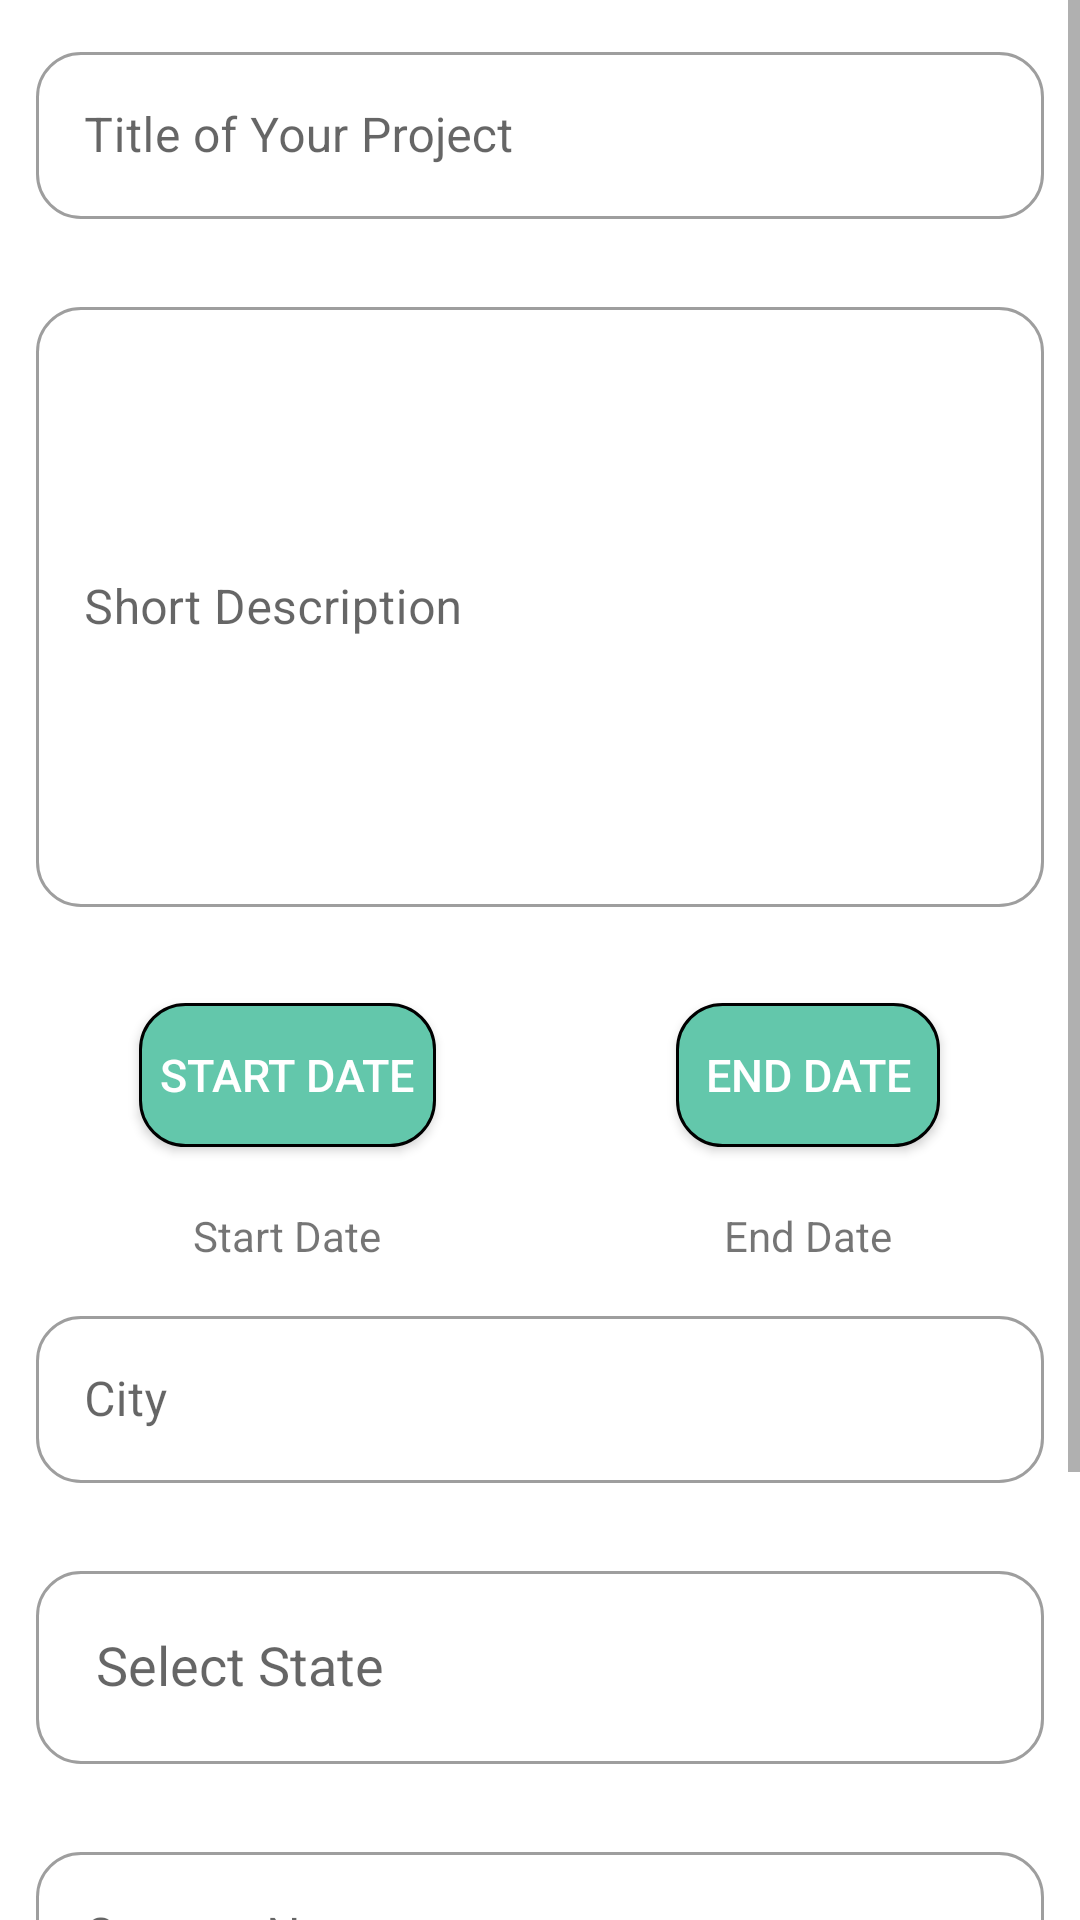

Android layout source for this screen:
<!-- AndroidManifest.xml: application theme Theme.Dev_until_50 -->
<!-- res/layout/activity_project_details.xml -->
<ScrollView android:layout_width="match_parent"
    android:layout_height="match_parent"
    xmlns:android="http://schemas.android.com/apk/res/android">

    <LinearLayout xmlns:android="http://schemas.android.com/apk/res/android"
        xmlns:app="http://schemas.android.com/apk/res-auto"
        xmlns:tools="http://schemas.android.com/tools"
        android:layout_width="match_parent"
        android:layout_height="match_parent"
        tools:context=".MainActivity"
        android:orientation="vertical">

        <com.google.android.material.textfield.TextInputLayout
            android:layout_width="match_parent"
            android:layout_height="wrap_content"
            style="@style/Widget.MaterialComponents.TextInputLayout.OutlinedBox"
            app:boxCornerRadiusBottomEnd="15dp"
            app:boxCornerRadiusBottomStart="15dp"
            app:boxCornerRadiusTopEnd="15dp"
            app:boxCornerRadiusTopStart="15dp"
            android:layout_margin="12dp">

            <EditText
                android:layout_width="match_parent"
                android:layout_height="wrap_content"
                android:hint="Title of Your Project"
                android:id="@+id/title_pr_details"/>
        </com.google.android.material.textfield.TextInputLayout>

        <com.google.android.material.textfield.TextInputLayout
            android:layout_width="match_parent"
            android:layout_height="wrap_content"
            style="@style/Widget.MaterialComponents.TextInputLayout.OutlinedBox"
            app:boxCornerRadiusBottomEnd="15dp"
            app:boxCornerRadiusBottomStart="15dp"
            app:boxCornerRadiusTopEnd="15dp"
            app:boxCornerRadiusTopStart="15dp"
            android:layout_margin="12dp">

            <EditText
                android:layout_width="match_parent"
                android:layout_height="200dp"
                android:hint="Short Description"
                android:id="@+id/short_desc"/>
        </com.google.android.material.textfield.TextInputLayout>

        <LinearLayout
            android:layout_width="match_parent"
            android:layout_height="wrap_content"
            android:orientation="horizontal"
            android:weightSum="200"
            android:gravity="center_horizontal"
            >

            <LinearLayout
                android:layout_width="wrap_content"
                android:layout_height="wrap_content"
                android:orientation="vertical"
                android:gravity="center_horizontal"
                android:layout_marginEnd="20dp">

                <androidx.appcompat.widget.AppCompatButton
                    android:layout_width="wrap_content"
                    android:layout_height="wrap_content"
                    android:text="Start Date"
                    android:textSize="15dp"
                    android:layout_weight="100"
                    android:layout_margin="20dp"
                    android:gravity="center_horizontal|center_vertical"
                    android:padding="7dp"
                    android:background="@drawable/continue_but"
                    android:textColor="@color/white"
                    android:id="@+id/start_date_btn"/>

                <TextView
                    android:layout_width="wrap_content"
                    android:layout_height="wrap_content"
                    android:text="Start Date"
                    android:id="@+id/start_date_txt"/>

            </LinearLayout>

            <LinearLayout
                android:layout_width="wrap_content"
                android:layout_height="wrap_content"
                android:orientation="vertical"
                android:gravity="center_horizontal"
                android:layout_marginStart="20dp">


                <androidx.appcompat.widget.AppCompatButton
                    android:layout_width="wrap_content"
                    android:layout_height="wrap_content"
                    android:text="End Date"
                    android:textSize="15dp"
                    android:layout_margin="20dp"
                    android:layout_weight="100"
                    android:gravity="center_horizontal|center_vertical"
                    android:padding="7dp"
                    android:textColor="@color/white"
                    android:background="@drawable/continue_but"
                    android:id="@+id/end_date_btn"/>

                <TextView
                    android:layout_width="wrap_content"
                    android:layout_height="wrap_content"
                    android:text="End Date"
                    android:id="@+id/end_date_txt"/>
            </LinearLayout>




        </LinearLayout>

        <com.google.android.material.textfield.TextInputLayout
            android:layout_width="match_parent"
            android:layout_height="wrap_content"
            style="@style/Widget.MaterialComponents.TextInputLayout.OutlinedBox"
            app:boxCornerRadiusBottomEnd="15dp"
            app:boxCornerRadiusBottomStart="15dp"
            app:boxCornerRadiusTopEnd="15dp"
            app:boxCornerRadiusTopStart="15dp"
            android:layout_margin="12dp">

            <EditText
                android:id="@+id/city_name"
                android:layout_width="match_parent"
                android:layout_height="wrap_content"
                android:hint="City"
                />
        </com.google.android.material.textfield.TextInputLayout>



        <com.google.android.material.textfield.TextInputLayout
            android:layout_width="match_parent"
            android:layout_height="wrap_content"
            style="@style/Widget.MaterialComponents.TextInputLayout.OutlinedBox"
            app:boxCornerRadiusBottomEnd="15dp"
            app:boxCornerRadiusBottomStart="15dp"
            app:boxCornerRadiusTopEnd="15dp"
            app:boxCornerRadiusTopStart="15dp"
            android:layout_margin="12dp">

            <AutoCompleteTextView
                android:layout_width="match_parent"
                android:layout_height="wrap_content"
                android:id="@+id/State"
                android:hint="Select State"
                android:completionThreshold="1"
                android:padding="20dp"/>
        </com.google.android.material.textfield.TextInputLayout>

        <com.google.android.material.textfield.TextInputLayout
            android:layout_width="match_parent"
            android:layout_height="wrap_content"
            style="@style/Widget.MaterialComponents.TextInputLayout.OutlinedBox"
            app:boxCornerRadiusBottomEnd="15dp"
            app:boxCornerRadiusBottomStart="15dp"
            app:boxCornerRadiusTopEnd="15dp"
            app:boxCornerRadiusTopStart="15dp"
            android:layout_margin="12dp">

            <EditText
                android:layout_width="match_parent"
                android:layout_height="wrap_content"
                android:hint="Country Name"
                android:id="@+id/country_name"
                />
        </com.google.android.material.textfield.TextInputLayout>

        <androidx.appcompat.widget.AppCompatButton
            android:layout_width="match_parent"
            android:layout_height="55dp"
            android:text="Add team Members"
            android:textSize="20dp"
            android:layout_weight="100"
            android:layout_margin="20dp"
            android:gravity="center_horizontal|center_vertical"
            android:padding="7dp"
            android:background="@drawable/continue_but"
            android:textColor="@color/white"/>

        <androidx.appcompat.widget.AppCompatButton
            android:layout_width="match_parent"
            android:layout_height="55dp"
            android:text="Save"
            android:textSize="20dp"

            android:layout_weight="100"
            android:layout_marginStart="20dp"
            android:layout_marginEnd="20dp"
            android:gravity="center_horizontal|center_vertical"
            android:padding="7dp"
            android:background="@drawable/continue_but"
            android:id="@+id/save"
            android:textColor="@color/white"/>


    </LinearLayout>

</ScrollView>
<!-- resources referenced by this layout -->
<resources>
  <!-- drawable continue_but (drawable) -->
  <?xml version="1.0" encoding="utf-8"?>
  <shape xmlns:android="http://schemas.android.com/apk/res/android">
  
      <solid
          android:color="#63C7AB"/>
  
      <stroke
          android:color="@color/black"
          android:width="1dp"/>
      <corners
          android:radius="15dp"/>
  
  
  </shape>
  <style name="Theme.Dev_until_50" parent="Theme.MaterialComponents.DayNight.DarkActionBar">
          
          <item name="colorPrimary">#63C7AB</item>
          <item name="colorPrimaryVariant">#63C7AB</item>
          <item name="colorOnPrimary">@color/white</item>
          
          <item name="colorSecondary">@color/teal_200</item>
          <item name="colorSecondaryVariant">@color/teal_700</item>
          <item name="colorOnSecondary">@color/black</item>
          
          <item name="android:statusBarColor" tools:targetApi="l">?attr/colorPrimaryVariant</item>
          
      </style>
  <!-- not gathered from this repository: default colours our renderer supplied (Android Studio template values) -->
  <color name="teal_200">#FF03DAC5</color>
  <color name="teal_700">#FF018786</color>
  <color name="black">#FF000000</color>
  <color name="white">#FFFFFFFF</color>
</resources>
